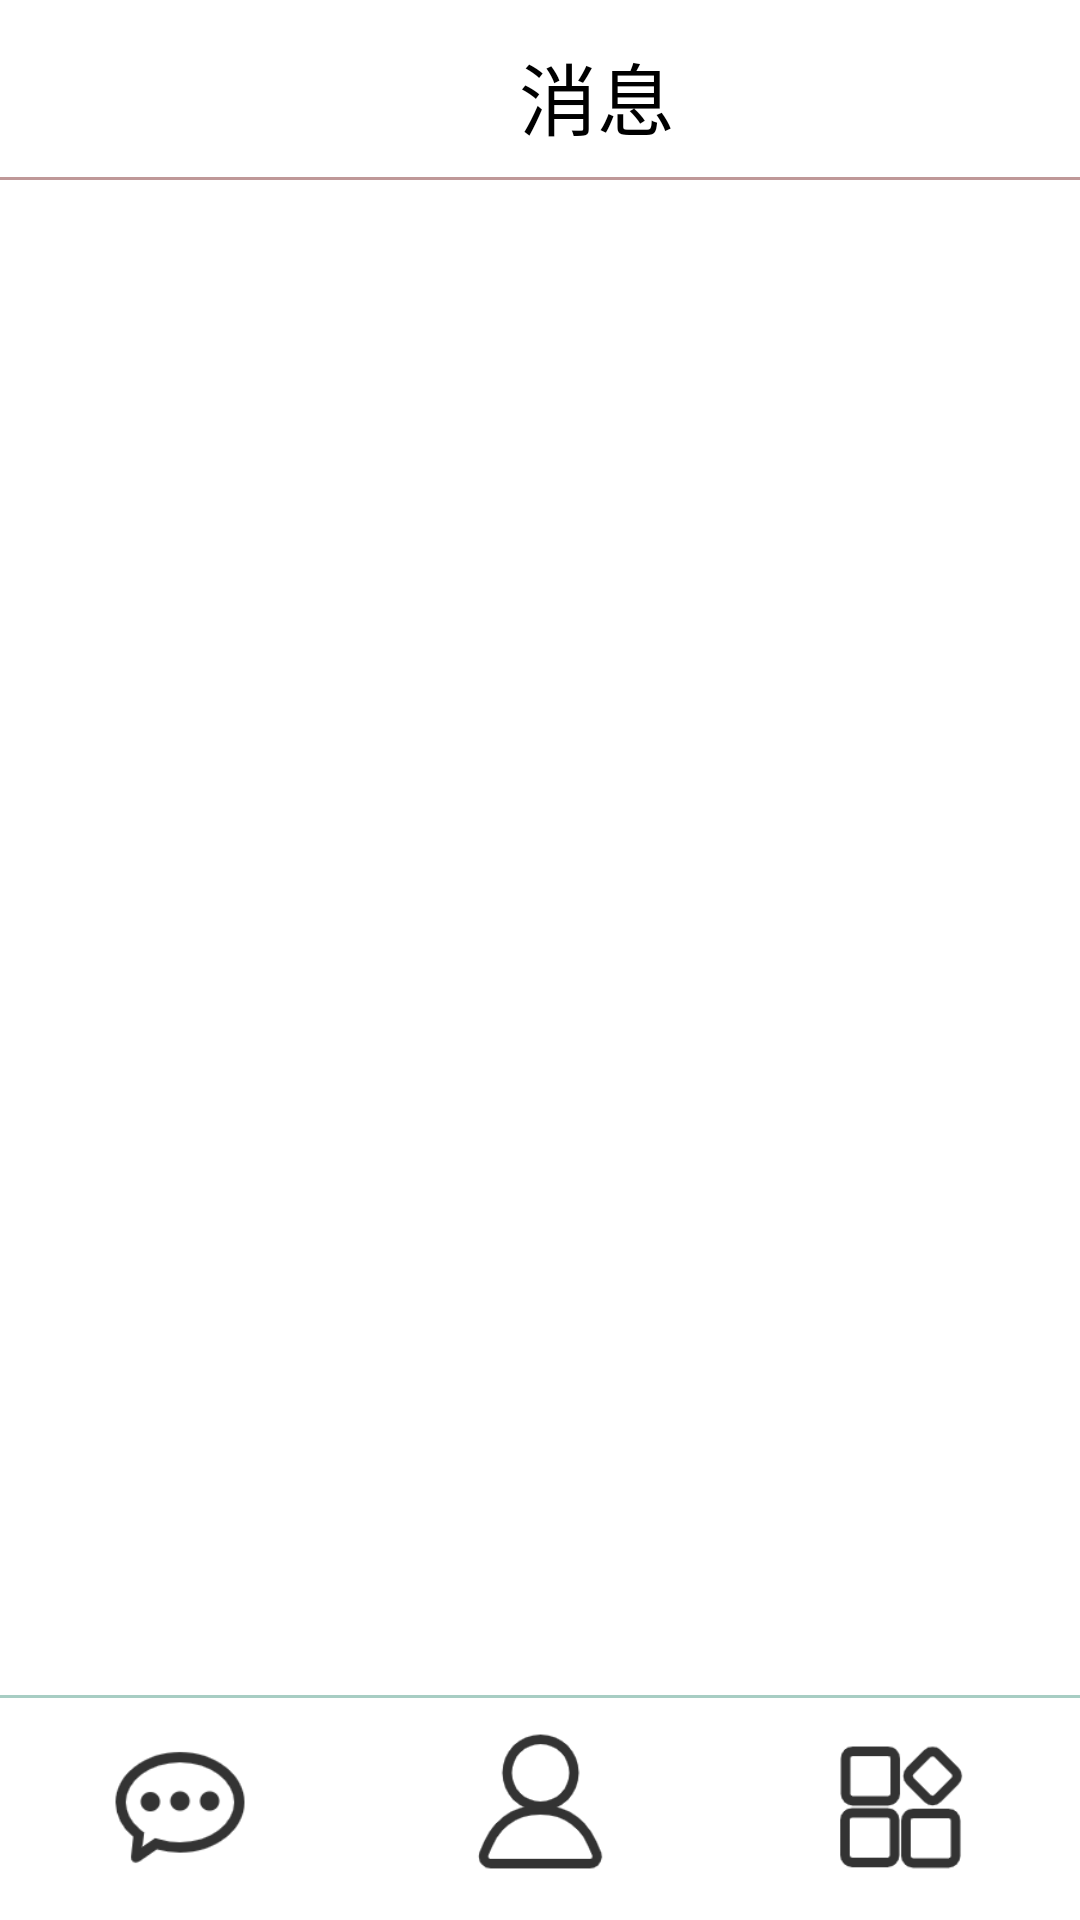

Layout XML and referenced resources for this Android screen:
<!-- AndroidManifest.xml: application theme Theme.Talk -->
<!-- res/layout/activity_home.xml -->
<?xml version="1.0" encoding="utf-8"?>
<LinearLayout xmlns:android="http://schemas.android.com/apk/res/android"
    xmlns:app="http://schemas.android.com/apk/res-auto"
    android:id="@+id/container"
    android:layout_width="match_parent"
    android:layout_height="match_parent"
    android:orientation="vertical">

    <RelativeLayout
        android:layout_width="398dp"
        android:layout_height="60dp"
        android:layout_weight="0"
        android:background="@drawable/border_bottom"
        android:gravity="center|center_vertical">

        <TextView
            android:id="@+id/tab_title"
            android:layout_width="400dp"
            android:layout_height="wrap_content"
            android:layout_alignParentBottom="true"
            android:layout_marginBottom="9dp"
            android:gravity="center"
            android:text="消息"
            android:textSize="26sp"></TextView>

        <ImageButton
            android:id="@+id/friend_add"
            android:layout_width="89dp"
            android:layout_height="wrap_content"
            android:layout_alignParentEnd="true"
            android:layout_marginStart="10dp"
            android:layout_marginTop="10dp"
            android:layout_marginEnd="9dp"
            android:layout_marginBottom="10dp"
            android:layout_weight="1"
            android:background="@color/blue_100"
            android:scaleType="fitCenter"
            app:srcCompat="@drawable/add" />
    </RelativeLayout>

    <FrameLayout
        android:id="@+id/fragment_container"
        android:layout_width="match_parent"
        android:layout_height="0dp"
        android:layout_weight="1"
        android:orientation="vertical">


    </FrameLayout>

    <LinearLayout
        android:layout_width="match_parent"
        android:layout_weight="0"
        android:layout_height="75dp"
        android:background="@drawable/border_top"
        android:orientation="horizontal">
        <ImageButton
            android:id="@+id/chat_btn"
            android:layout_height="match_parent"
            android:layout_weight="1"
            android:layout_width="0dp"
            android:src="@drawable/msg"
            android:scaleType="fitCenter"
            android:background="@color/white"
            android:layout_margin="10dp">
        </ImageButton>
        <ImageButton
            android:id="@+id/friends_btn"
            android:layout_height="match_parent"
            android:layout_weight="1"
            android:layout_width="0dp"
            android:src="@drawable/person"
            android:scaleType="fitCenter"
            android:background="@color/white"
            android:layout_margin="10dp"
            android:paddingBottom="4dp">
        </ImageButton>
        <ImageButton
            android:id="@+id/info_btn"
            android:layout_weight="1"
            android:layout_width="0dp"
            android:layout_height="match_parent"
            android:src="@drawable/apps"
            android:scaleType="fitCenter"
            android:background="@color/white"
            android:layout_margin="10dp"
            android:padding="2dp">
        </ImageButton>
    </LinearLayout>
</LinearLayout>
<!-- resources referenced by this layout -->
<resources>
  <color name="blue_100">#F0FFFF</color>
  <color name="white">#FFFFFFFF</color>
  <!-- drawable add: png bitmap (drawable, 544 bytes) -->
  <!-- drawable apps: png bitmap (drawable, 3046 bytes) -->
  <!-- drawable border_bottom (drawable) -->
  <?xml version="1.0" encoding="utf-8"?>
  <layer-list xmlns:android="http://schemas.android.com/apk/res/android">
      
      <item>
          <shape>
              <solid android:color="#BF9898" />
          </shape>
      </item>
      
      <item
          android:bottom="1dp">
          <shape>
              <solid android:color="@color/white" />
          </shape>
      </item>
  </layer-list>
  <!-- drawable border_top (drawable) -->
  <?xml version="1.0" encoding="utf-8"?>
  <layer-list xmlns:android="http://schemas.android.com/apk/res/android">
      <item>
          <shape>
              <solid android:color="#A7CDC3" />
          </shape>
      </item>
      
      <item
          android:top="1dp">
          <shape>
              <solid android:color="@color/white" />
          </shape>
      </item>
  </layer-list>
  <!-- drawable msg: png bitmap (drawable, 3681 bytes) -->
  <!-- drawable person: png bitmap (drawable, 3883 bytes) -->
</resources>
